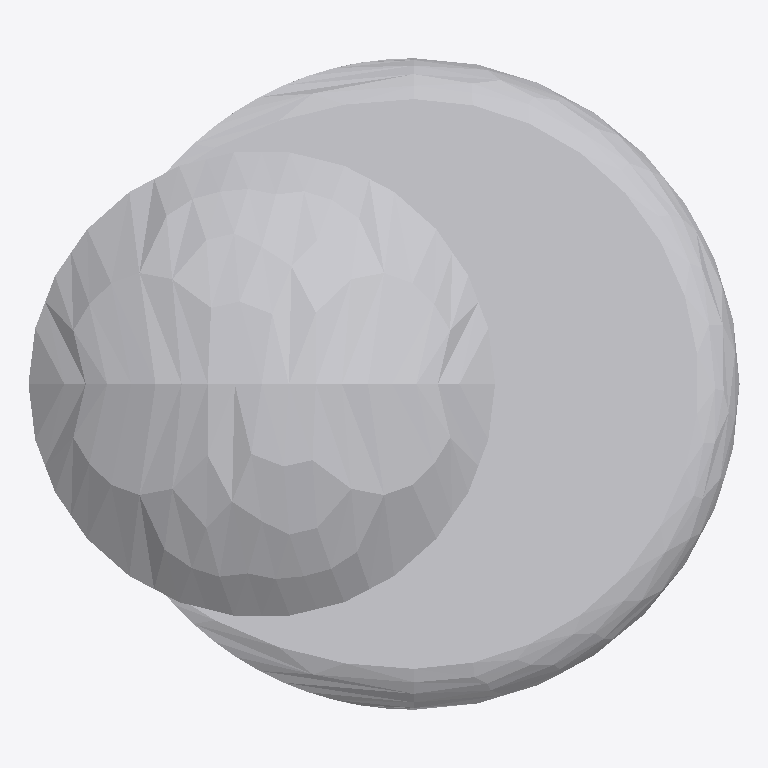
Plan cut of the same IFC building model at storey 'Port De Barcelona' (level 0.00 m, cut at 1.40 m), seen from above with north up, elements coloured by IFC class: 1 other element (light grey). No cut surface shows.
Extent 0.655 m × 0.600 m × 0.694 m (x, y, z). Storeys (1): Port De Barcelona at 0.00 m. Elements (1): 1 IfcFurnishingElement.

HEADER;
FILE_DESCRIPTION(('ViewDefinition [CoordinationView_V2.0]'),'2;1');
FILE_NAME('','',(''),(''),'','','');
FILE_SCHEMA(('IFC2X3'));
ENDSEC;
DATA;
#105=IFCPROJECT('34UKVHeH5CHvrwyycS_2aZ',$,'Port De Barcelona',$,$,'Port De Barcelona','Port De Barcelona',(#97),#92);
#130=IFCSITE('34UKVHeH5CHvrwyycS_2aX',$,'Default',$,$,#127,$,$,.ELEMENT.,(42,21,31,181945),(-71,-3,-24,-263305),0.0,$,$);
#115=IFCBUILDING('34UKVHeH5CHvrwyycS_2aY',$,'Port De Barcelona',$,$,#32,$,'Port De Barcelona',.ELEMENT.,$,$,$);
#124=IFCBUILDINGSTOREY('34UKVHeH5CHvrwyybZ1_NS',$,'Port De Barcelona',$,'Level:8mm Head',#122,$,'Port De Barcelona',.ELEMENT.,0.0);
#3749=IFCFURNISHINGELEMENT('0PxJJydHzDBw5xQun$xyFa',$,'APBCN-POR-EQP-Amarrador_Noray_Fincosit:Tipo1:1113075',$,'APBCN-POR-EQP-Amarrador_Noray_Fincosit:Tipo1',#3747,#3742,'1113075');
ENDSEC;
